Image classification data set "Labelled dataset" (VanshKapoor07/Paudhe on GitHub). Class labels (4): plum bacterial blight, plum bacterial blight and rust, plum healthy, plum rust fungus.

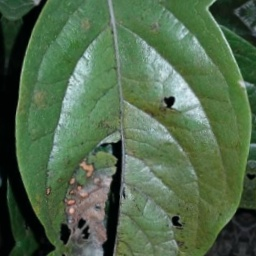
Label: plum bacterial blight

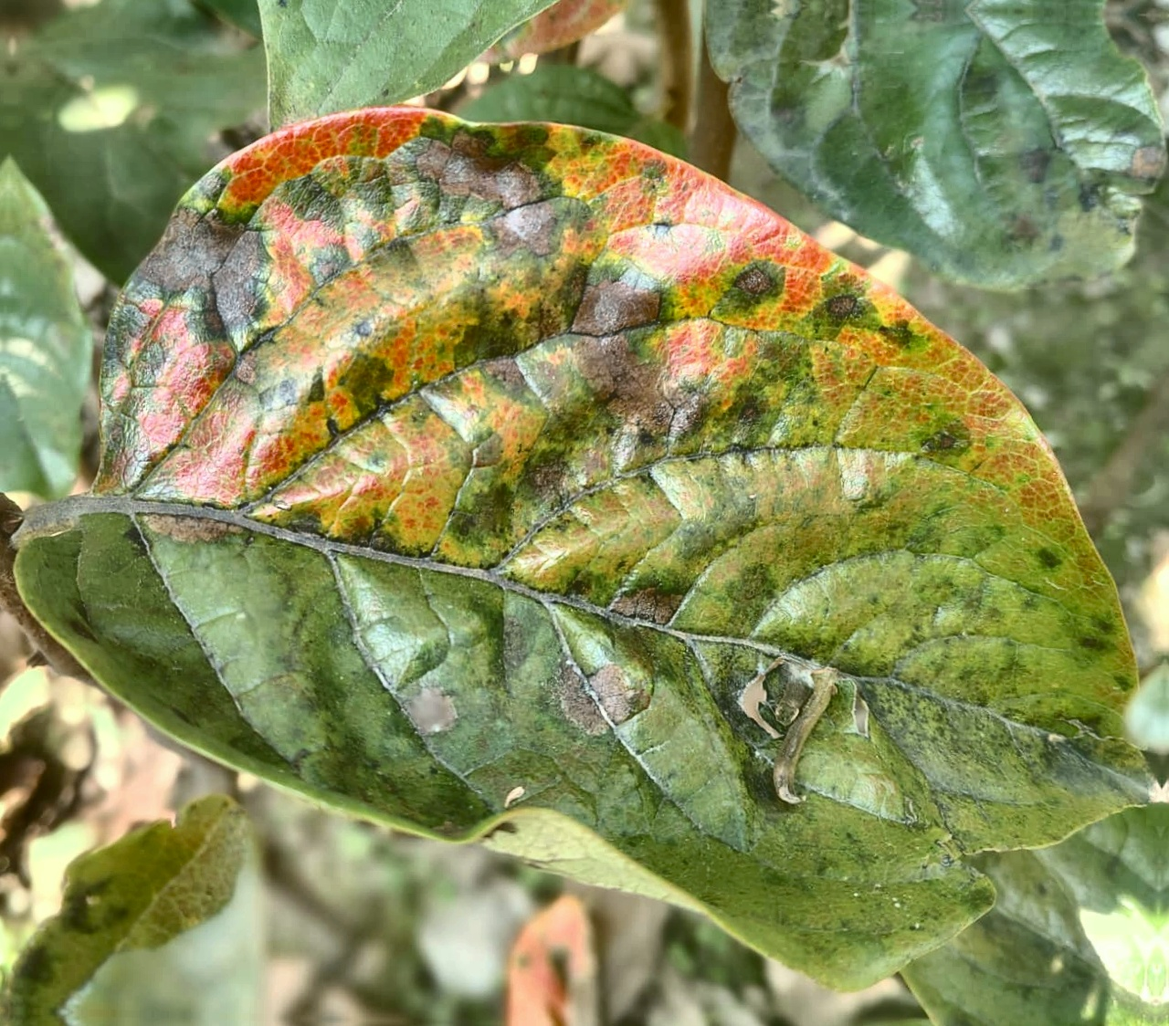
Label: plum bacterial blight and rust

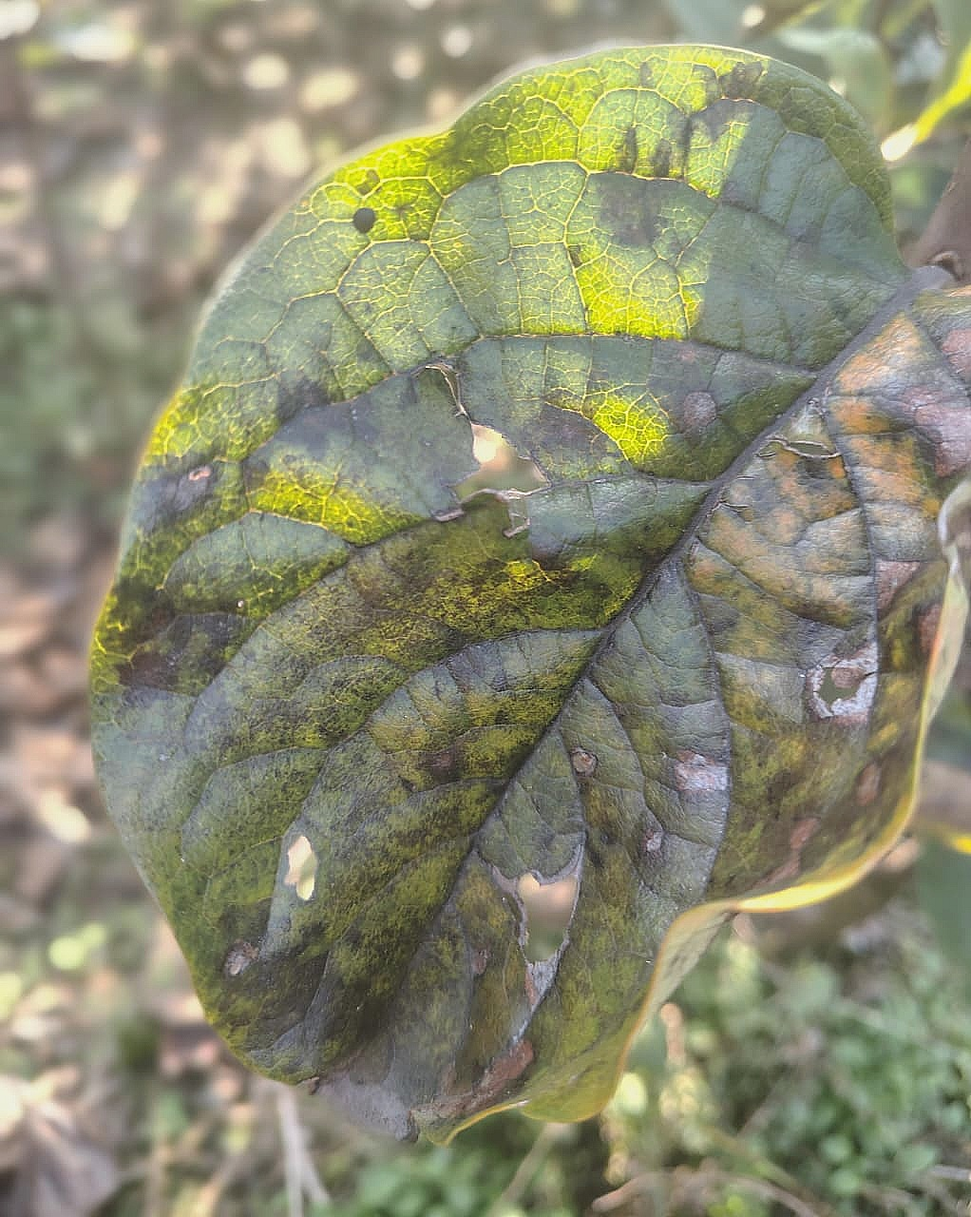
Label: plum rust fungus

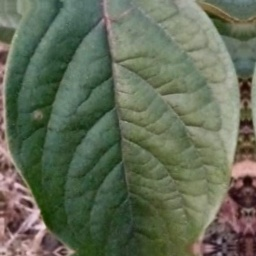
Label: plum healthy

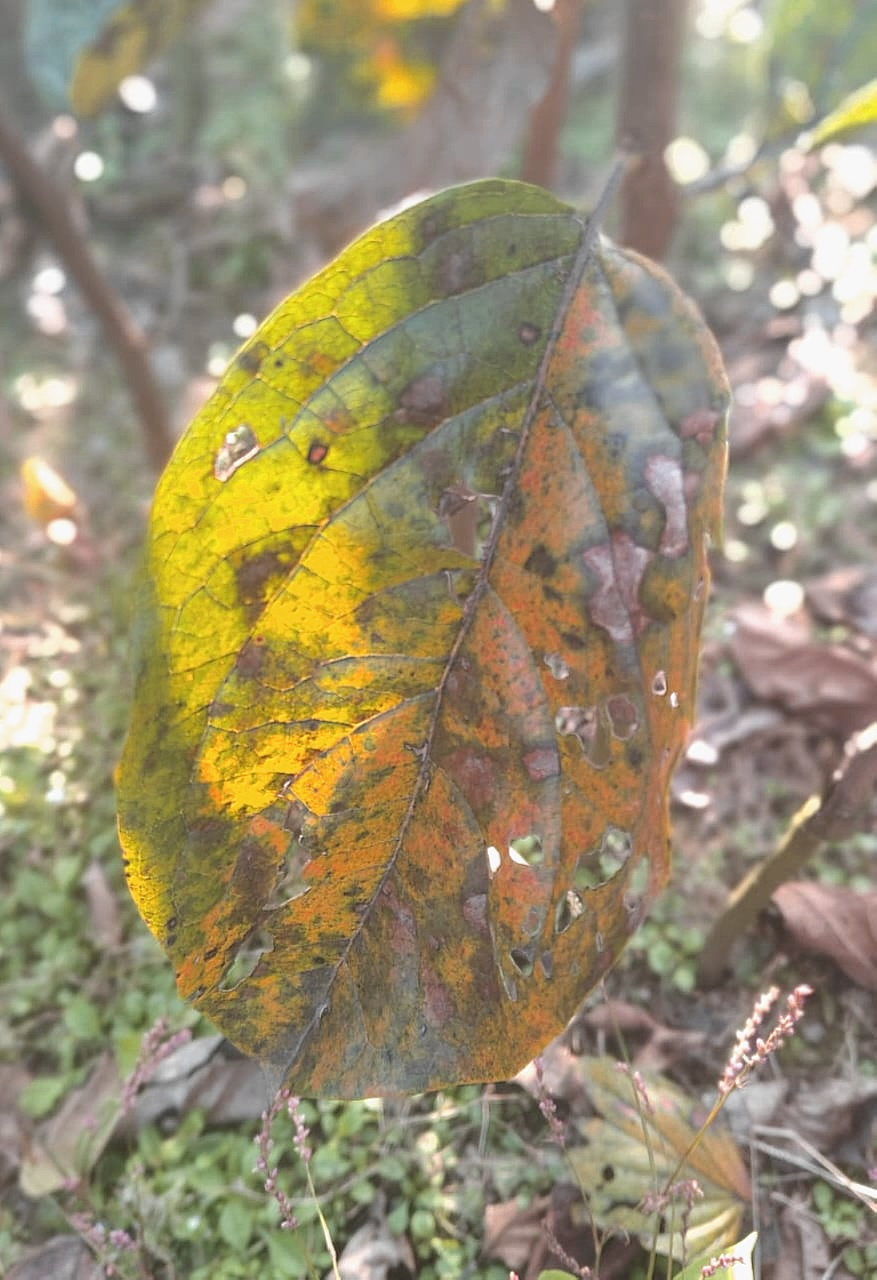
Label: plum bacterial blight

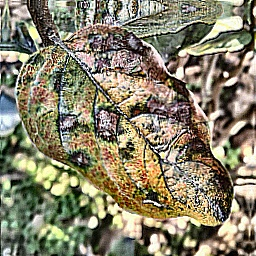
Label: plum bacterial blight and rust
